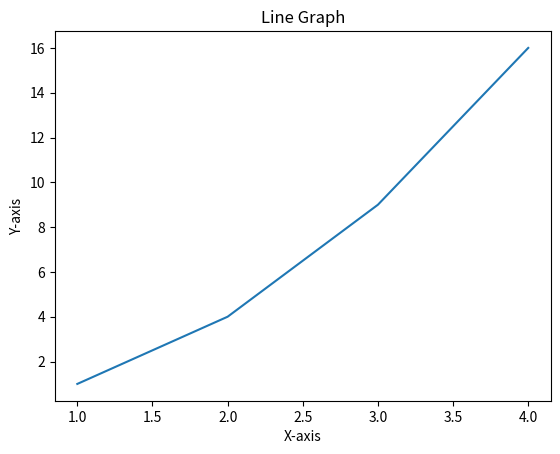

Recreate this plot in Python.
# Line graph using matplotlib

import matplotlib.pyplot as plt
import numpy as np

x = np.array([1, 2, 3, 4])
y = np.array([1, 4, 9, 16])

plt.plot(x, y, linestyle='solid')

plt.xlabel('X-axis')
plt.ylabel('Y-axis')

plt.title("Line Graph")

plt.show()
